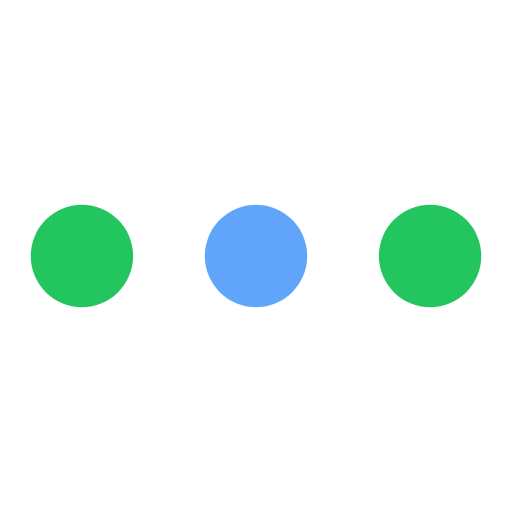
t = 0.00 s
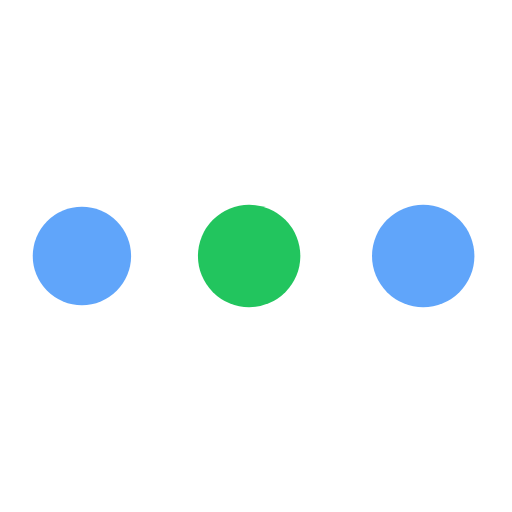
t = 0.19 s
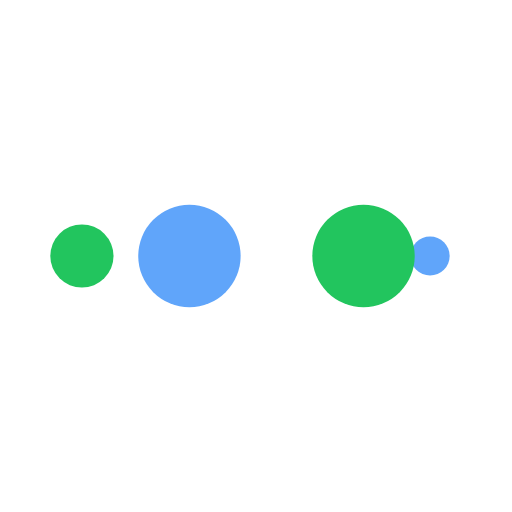
t = 0.31 s
t = 0.50 s: frame unchanged from t = 0.00 s, image omitted
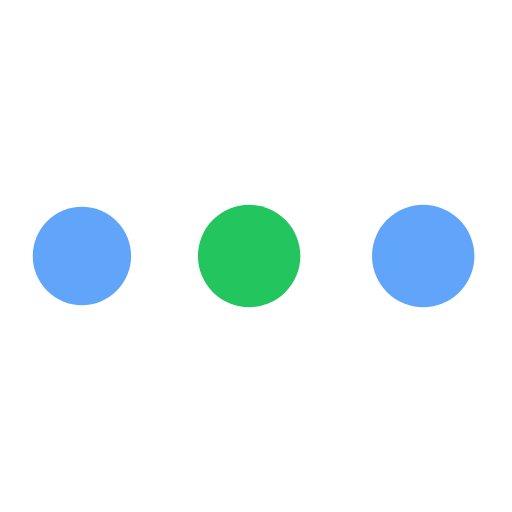
t = 0.69 s
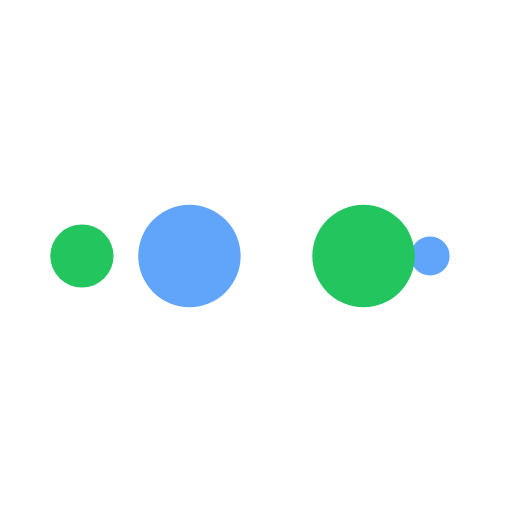
t = 0.81 s

The animated SVG that drew these frames (rendered in a browser with its animation timeline set to each time). Animation: 10 SMIL elements (animate=10); one cycle of 1.00 s, repeats indefinitely.

<?xml version="1.0" encoding="utf-8"?>
<svg xmlns="http://www.w3.org/2000/svg" xmlns:xlink="http://www.w3.org/1999/xlink" style="margin: auto; background: rgb(255, 255, 255); display: block; shape-rendering: auto;" width="200px" height="200px" viewBox="0 0 100 100" preserveAspectRatio="xMidYMid">
<circle cx="84" cy="50" r="10" fill="#22c55e">
    <animate attributeName="r" repeatCount="indefinite" dur="0.25s" calcMode="spline" keyTimes="0;1" values="10;0" keySplines="0 0.5 0.5 1" begin="0s"></animate>
    <animate attributeName="fill" repeatCount="indefinite" dur="1s" calcMode="discrete" keyTimes="0;0.25;0.5;0.75;1" values="#22c55e;#60a5fa;#22c55e;#60a5fa;#22c55e" begin="0s"></animate>
</circle><circle cx="16" cy="50" r="10" fill="#22c55e">
  <animate attributeName="r" repeatCount="indefinite" dur="1s" calcMode="spline" keyTimes="0;0.25;0.5;0.75;1" values="0;0;10;10;10" keySplines="0 0.5 0.5 1;0 0.5 0.5 1;0 0.5 0.5 1;0 0.5 0.5 1" begin="0s"></animate>
  <animate attributeName="cx" repeatCount="indefinite" dur="1s" calcMode="spline" keyTimes="0;0.25;0.5;0.75;1" values="16;16;16;50;84" keySplines="0 0.5 0.5 1;0 0.5 0.5 1;0 0.5 0.5 1;0 0.5 0.5 1" begin="0s"></animate>
</circle><circle cx="50" cy="50" r="10" fill="#60a5fa">
  <animate attributeName="r" repeatCount="indefinite" dur="1s" calcMode="spline" keyTimes="0;0.25;0.5;0.75;1" values="0;0;10;10;10" keySplines="0 0.5 0.5 1;0 0.5 0.5 1;0 0.5 0.5 1;0 0.5 0.5 1" begin="-0.25s"></animate>
  <animate attributeName="cx" repeatCount="indefinite" dur="1s" calcMode="spline" keyTimes="0;0.25;0.5;0.75;1" values="16;16;16;50;84" keySplines="0 0.5 0.5 1;0 0.5 0.5 1;0 0.5 0.5 1;0 0.5 0.5 1" begin="-0.25s"></animate>
</circle><circle cx="84" cy="50" r="10" fill="#22c55e">
  <animate attributeName="r" repeatCount="indefinite" dur="1s" calcMode="spline" keyTimes="0;0.25;0.5;0.75;1" values="0;0;10;10;10" keySplines="0 0.5 0.5 1;0 0.5 0.5 1;0 0.5 0.5 1;0 0.5 0.5 1" begin="-0.5s"></animate>
  <animate attributeName="cx" repeatCount="indefinite" dur="1s" calcMode="spline" keyTimes="0;0.25;0.5;0.75;1" values="16;16;16;50;84" keySplines="0 0.5 0.5 1;0 0.5 0.5 1;0 0.5 0.5 1;0 0.5 0.5 1" begin="-0.5s"></animate>
</circle><circle cx="16" cy="50" r="10" fill="#60a5fa">
  <animate attributeName="r" repeatCount="indefinite" dur="1s" calcMode="spline" keyTimes="0;0.25;0.5;0.75;1" values="0;0;10;10;10" keySplines="0 0.5 0.5 1;0 0.5 0.5 1;0 0.5 0.5 1;0 0.5 0.5 1" begin="-0.75s"></animate>
  <animate attributeName="cx" repeatCount="indefinite" dur="1s" calcMode="spline" keyTimes="0;0.25;0.5;0.75;1" values="16;16;16;50;84" keySplines="0 0.5 0.5 1;0 0.5 0.5 1;0 0.5 0.5 1;0 0.5 0.5 1" begin="-0.75s"></animate>
</circle>
<!-- [ldio] generated by https://loading.io/ --></svg>